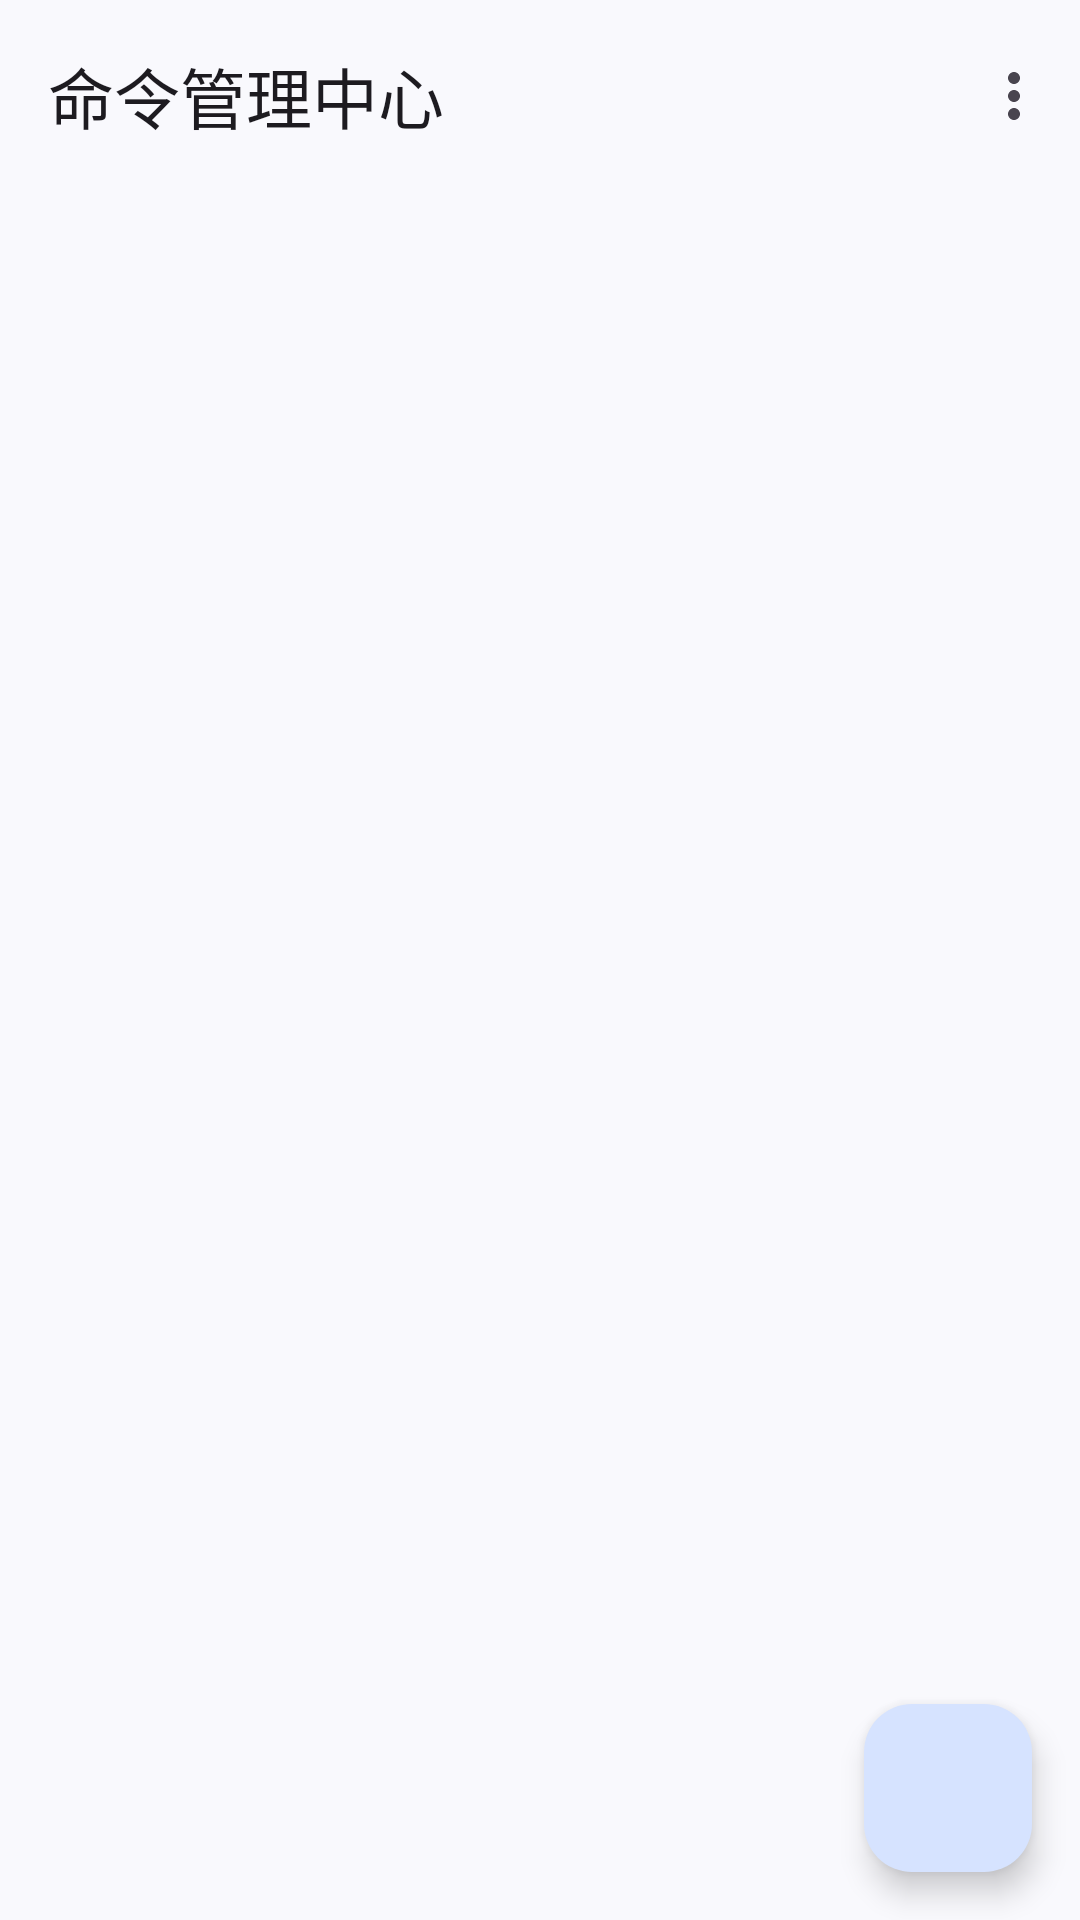

Android layout source for this screen:
<!-- AndroidManifest.xml: application theme Theme.BluetoothAssistant -->
<!-- res/layout/activity_commands.xml -->
<?xml version="1.0" encoding="utf-8"?>
<FrameLayout xmlns:android="http://schemas.android.com/apk/res/android"
    xmlns:app="http://schemas.android.com/apk/res-auto"
    android:layout_width="match_parent"
    android:layout_height="match_parent">

    <LinearLayout
        android:layout_width="match_parent"
        android:layout_height="match_parent"
        android:orientation="vertical">

        <com.google.android.material.appbar.MaterialToolbar
            android:id="@+id/toolbar"
            android:layout_width="match_parent"
            android:layout_height="?attr/actionBarSize"
            app:menu="@menu/menu_commands"
            app:title="@string/commands" />

        <androidx.recyclerview.widget.RecyclerView
            android:id="@+id/commandList"
            android:layout_width="match_parent"
            android:layout_height="0dp"
            android:layout_weight="1"
            android:clipToPadding="false"
            android:padding="8dp" />
    </LinearLayout>

    <com.google.android.material.floatingactionbutton.FloatingActionButton
        android:id="@+id/fabAdd"
        android:layout_width="wrap_content"
        android:layout_height="wrap_content"
        android:layout_gravity="bottom|end"
        android:layout_margin="16dp"
        android:contentDescription="@string/add_command"
        android:src="@drawable/ic_add" />
</FrameLayout>
<!-- resources referenced by this layout -->
<resources>
  <string name="add_command">新增命令</string>
  <string name="commands">命令管理中心</string>
  <style name="Theme.BluetoothAssistant" parent="Theme.Material3.DayNight.NoActionBar">
          <item name="colorPrimary">@color/primary</item>
          <item name="colorOnPrimary">@color/onPrimary</item>
          <item name="colorPrimaryContainer">@color/primaryContainer</item>
          <item name="colorOnPrimaryContainer">@color/onPrimaryContainer</item>
          <item name="colorSecondary">@color/secondary</item>
          <item name="colorOnSecondary">@color/onSecondary</item>
          <item name="colorSecondaryContainer">@color/secondaryContainer</item>
          <item name="colorOnSecondaryContainer">@color/onSecondaryContainer</item>
          <item name="android:colorBackground">@color/background</item>
          <item name="colorSurface">@color/surface</item>
          <item name="colorOnSurface">@color/onSurface</item>
          <item name="colorSurfaceVariant">@color/surfaceVariant</item>
          <item name="colorOnSurfaceVariant">@color/onSurfaceVariant</item>
          <item name="colorOutline">@color/outline</item>
      </style>
  <color name="primary">#1565C0</color>
  <color name="onPrimary">#FFFFFF</color>
  <color name="primaryContainer">#D6E3FF</color>
  <color name="onPrimaryContainer">#001B3F</color>
  <color name="secondary">#575E71</color>
  <color name="onSecondary">#FFFFFF</color>
  <color name="secondaryContainer">#DBE2F9</color>
  <color name="onSecondaryContainer">#141B2C</color>
  <color name="background">#F9F9FD</color>
  <color name="surface">#F9F9FD</color>
  <color name="onSurface">#191C20</color>
  <color name="surfaceVariant">#E1E2EC</color>
  <color name="onSurfaceVariant">#44474F</color>
  <color name="outline">#74777F</color>
</resources>
